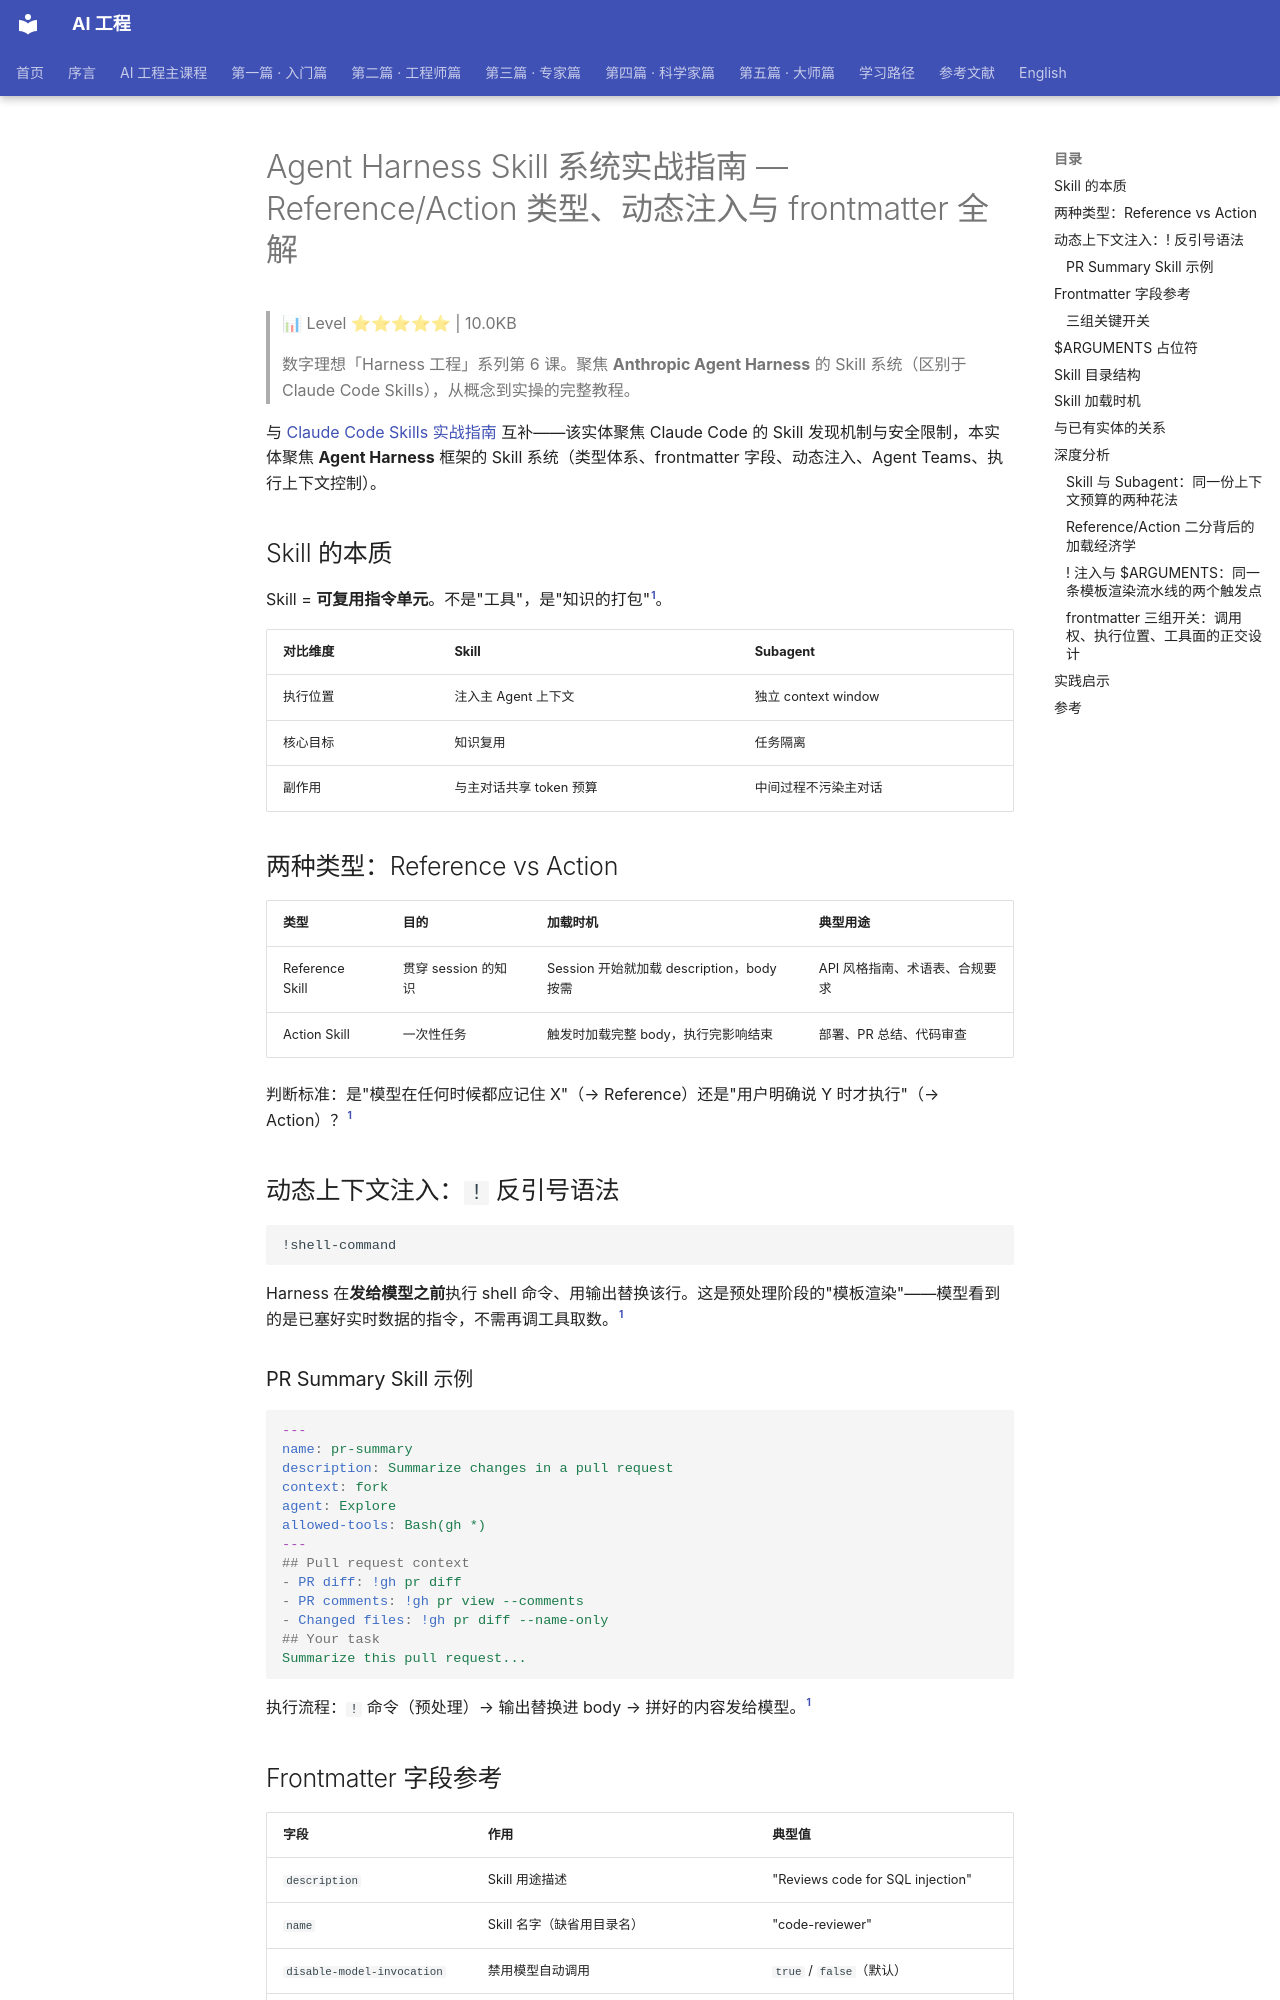

repository: QianJinGuo/wiki-book · page: ch05/113-agent-harness-skill-reference-action-frontmatter.html · generator: mkdocs

# Agent Harness Skill 系统实战指南 — Reference/Action 类型、动态注入与 frontmatter 全解

> 📊 Level ⭐⭐⭐⭐⭐ | 10.0KB

> 数字理想「Harness 工程」系列第 6 课。聚焦 **Anthropic Agent Harness** 的 Skill 系统（区别于 Claude Code Skills），从概念到实操的完整教程。

与 [Claude Code Skills 实战指南](https://github.com/QianJinGuo/wiki-public/blob/main/entities/claude-code-skills-practical-guide-discovery-frontmatter.md) 互补——该实体聚焦 Claude Code 的 Skill 发现机制与安全限制，本实体聚焦 **Agent Harness** 框架的 Skill 系统（类型体系、frontmatter 字段、动态注入、Agent Teams、执行上下文控制）。

## Skill 的本质

Skill = **可复用指令单元**。不是"工具"，是"知识的打包"[^1]。

| 对比维度 | Skill | Subagent |
|----------|-------|----------|
| 执行位置 | 注入主 Agent 上下文 | 独立 context window |
| 核心目标 | 知识复用 | 任务隔离 |
| 副作用 | 与主对话共享 token 预算 | 中间过程不污染主对话 |

## 两种类型：Reference vs Action

| 类型 | 目的 | 加载时机 | 典型用途 |
|------|------|----------|----------|
| Reference Skill | 贯穿 session 的知识 | Session 开始就加载 description，body 按需 | API 风格指南、术语表、合规要求 |
| Action Skill | 一次性任务 | 触发时加载完整 body，执行完影响结束 | 部署、PR 总结、代码审查 |

判断标准：是"模型在任何时候都应记住 X"（→ Reference）还是"用户明确说 Y 时才执行"（→ Action）？[^1]

## 动态上下文注入：`!` 反引号语法

```
!shell-command
```

Harness 在**发给模型之前**执行 shell 命令、用输出替换该行。这是预处理阶段的"模板渲染"——模型看到的是已塞好实时数据的指令，不需再调工具取数。[^1]

### PR Summary Skill 示例

```yaml
---
name: pr-summary
description: Summarize changes in a pull request
context: fork
agent: Explore
allowed-tools: Bash(gh *)
---
## Pull request context
- PR diff: !gh pr diff
- PR comments: !gh pr view --comments
- Changed files: !gh pr diff --name-only
## Your task
Summarize this pull request...
```

执行流程：`!` 命令（预处理）→ 输出替换进 body → 拼好的内容发给模型。[^1]

## Frontmatter 字段参考

| 字段 | 作用 | 典型值 |
|------|------|--------|
| `description` | Skill 用途描述 | "Reviews code for SQL injection" |
| `name` | Skill 名字（缺省用目录名） | "code-reviewer" |
| `disable-model-invocation` | 禁用模型自动调用 | `true` / `false`（默认） |
| `user-invocable` | 禁用用户手动调用 | `true`（默认）/ `false` |
| `context: fork` | 在独立 subagent context 里跑 | `fork` / 不写（默认主 context） |
| `agent` | 配合 `context: fork` 指定 subagent 类型 | `Explore` / `Plan` / `general-purpose` |
| `allowed-tools` | Skill 执行时允许的工具 | `Bash(gh *)` |
| `argument-hint` | 斜杠命令的参数提示 | — |
